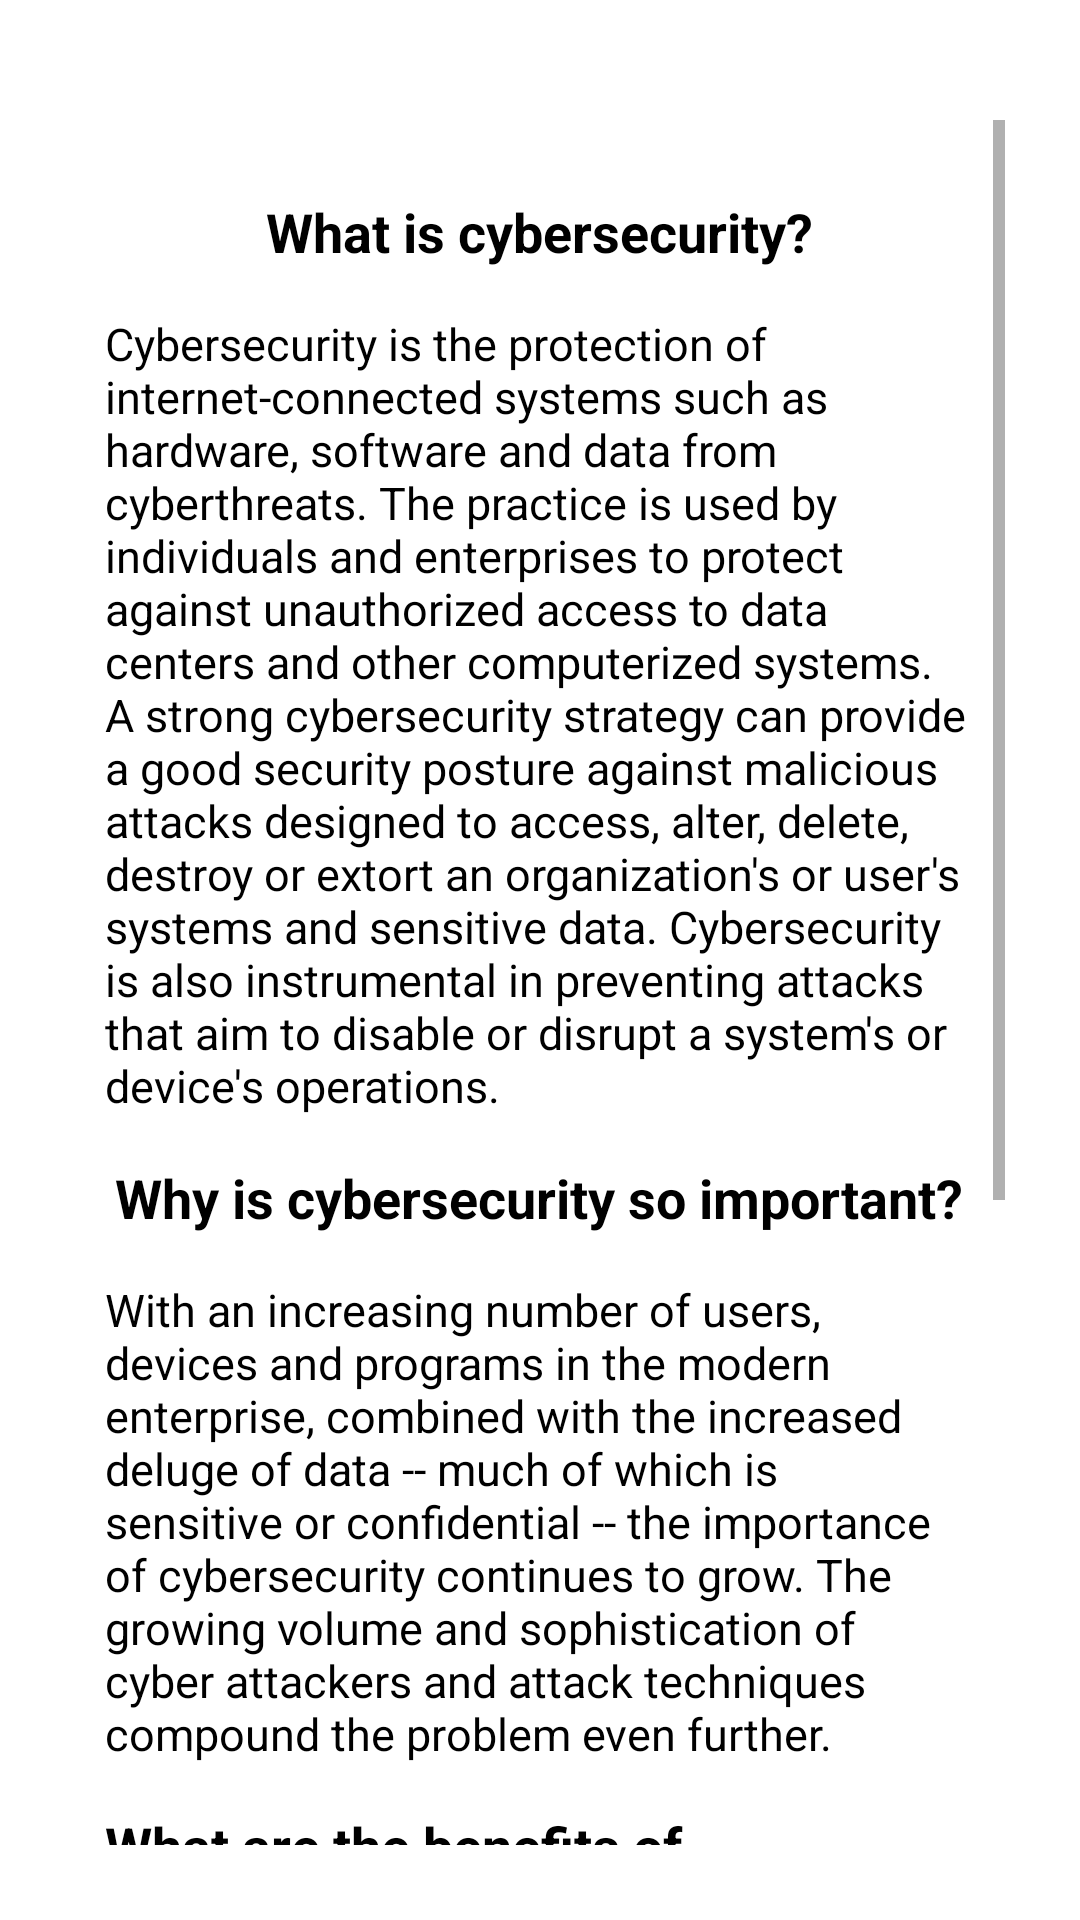

Android layout source for this screen:
<!-- AndroidManifest.xml: application theme Theme.HackTuesApp -->
<!-- res/layout/activity_about_cyber_sec.xml -->
<?xml version="1.0" encoding="utf-8"?>
<RelativeLayout xmlns:android="http://schemas.android.com/apk/res/android"
    xmlns:app="http://schemas.android.com/apk/res-auto"
    xmlns:tools="http://schemas.android.com/tools"
    android:layout_width="match_parent"
    android:layout_height="match_parent"
    tools:context=".AboutCyberSec"
    android:padding="25dp">

    <ScrollView
        android:layout_width="match_parent"
        android:layout_height="wrap_content"
        android:layout_marginTop="15dp" >

        <RelativeLayout
            android:layout_width="match_parent"
            android:layout_height="match_parent"
            android:padding="10dp">

            <TextView
                android:layout_width="wrap_content"
                android:layout_height="wrap_content"
                android:text="What is cybersecurity?"
                android:textSize="18sp"
                android:textStyle="bold"
                android:textColor="@color/black"
                android:layout_centerHorizontal="true"
                android:layout_marginTop="15dp"
                android:id="@+id/cybersecHead1">

            </TextView>


            <TextView
                android:layout_width="match_parent"
                android:layout_height="wrap_content"
                android:textColor="@color/black"
                android:textStyle="normal"
                android:textSize="15sp"
                android:layout_below="@id/cybersecHead1"
                android:layout_marginTop="15dp"
                android:text="@string/what_is_cybersec"
                android:id="@+id/whatIsCybersec">

            </TextView>

            <TextView
                android:layout_width="wrap_content"
                android:layout_height="wrap_content"
                android:text="Why is cybersecurity so important?"
                android:textSize="18sp"
                android:textStyle="bold"
                android:textColor="@color/black"
                android:layout_centerHorizontal="true"
                android:layout_marginTop="15dp"
                android:id="@+id/cybersecHead2"
                android:layout_below="@id/whatIsCybersec">

            </TextView>

            <TextView
                android:layout_width="match_parent"
                android:layout_height="wrap_content"
                android:textColor="@color/black"
                android:textStyle="normal"
                android:textSize="15sp"
                android:layout_below="@id/cybersecHead2"
                android:layout_marginTop="15dp"
                android:text="@string/why_is_cybersec_important"
                android:id="@+id/whyIsCybersecImportant">

            </TextView>

            <TextView
                android:layout_width="wrap_content"
                android:layout_height="wrap_content"
                android:text="What are the benefits of cybersecurity?"
                android:textSize="18sp"
                android:textStyle="bold"
                android:textColor="@color/black"
                android:layout_centerHorizontal="true"
                android:layout_marginTop="15dp"
                android:id="@+id/cybersecHead3"
                android:layout_below="@id/whyIsCybersecImportant">

            </TextView>

            <TextView
                android:layout_width="match_parent"
                android:layout_height="wrap_content"
                android:textColor="@color/black"
                android:textStyle="normal"
                android:textSize="15sp"
                android:layout_below="@id/cybersecHead3"
                android:layout_marginTop="15dp"
                android:text="@string/benefits_of_cybersec"
                android:id="@+id/benefitsOfCybersec">

            </TextView>



        </RelativeLayout>


    </ScrollView>


</RelativeLayout>
<!-- resources referenced by this layout -->
<resources>
  <color name="black">#FF000000</color>
  <string name="benefits_of_cybersec">The benefits of implementing and maintaining cybersecurity practices include:\n
  
  - Business protection against cyberattacks and data breaches.\n
  
  - Protection for data and networks.\n
  
  - Prevention of unauthorized user access.\n
  
  - Improved recovery time after a breach.\n
  
  - Protection for end users and endpoint devices.\n
  
  - Regulatory compliance.\n
  
  - Business continuity.\n
  
  - Improved confidence in the company\'s reputation and trust for developers, partners, customers, stakeholders and employees.
      </string>
  <string name="what_is_cybersec">    Cybersecurity is the protection of internet-connected systems such as hardware, software and data from cyberthreats. The practice is used by individuals and enterprises to protect against unauthorized access to data centers and other computerized systems.
  
      A strong cybersecurity strategy can provide a good security posture against malicious attacks designed to access, alter, delete, destroy or extort an organization\'s or user\'s systems and sensitive data. Cybersecurity is also instrumental in preventing attacks that aim to disable or disrupt a system\'s or device\'s operations.
      </string>
  <string name="why_is_cybersec_important">   With an increasing number of users, devices and programs in the modern enterprise, combined with the increased deluge of data -- much of which is sensitive or confidential -- the importance of cybersecurity continues to grow. The growing volume and sophistication of cyber attackers and attack techniques compound the problem even further.
      </string>
  <style name="Theme.HackTuesApp" parent="Theme.MaterialComponents.DayNight.NoActionBar">
          
          <item name="colorPrimary">@color/purple_500</item>
          <item name="colorPrimaryVariant">@color/purple_700</item>
          <item name="colorOnPrimary">@color/white</item>
          
          <item name="colorSecondary">@color/teal_200</item>
          <item name="colorSecondaryVariant">@color/teal_700</item>
          <item name="colorOnSecondary">@color/black</item>
          
          <item name="android:statusBarColor">?attr/colorPrimaryVariant</item>
          
      </style>
  <color name="purple_500">#FF6200EE</color>
  <color name="purple_700">#FF3700B3</color>
  <color name="white">#FFFFFFFF</color>
  <color name="teal_200">#FF03DAC5</color>
  <color name="teal_700">#FF018786</color>
</resources>
